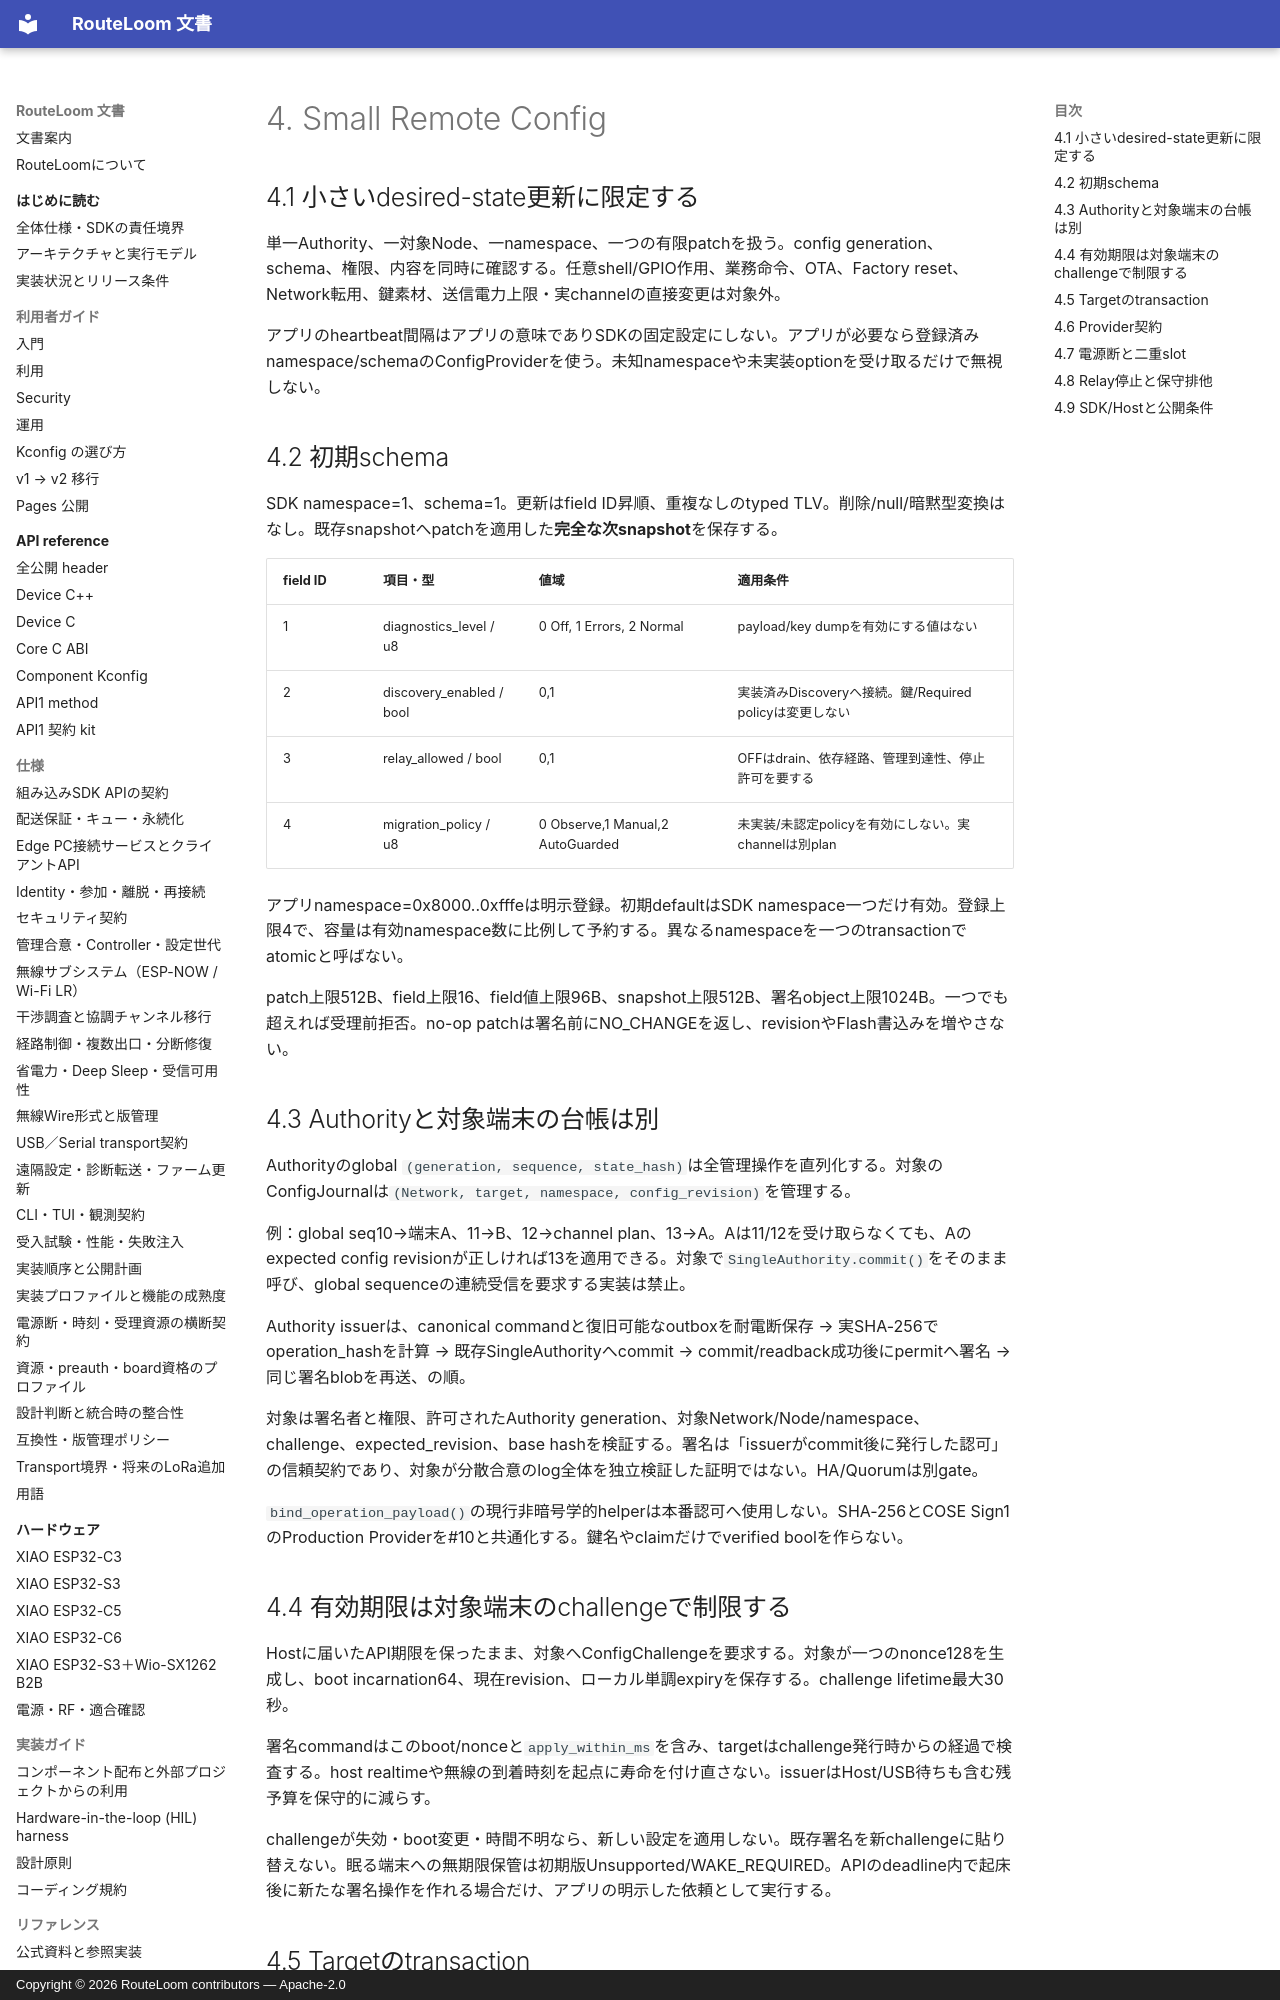

repository: MOVEI144/RouteLoom · page: design/scope-gateway-config/04-remote-config/index.html · generator: mkdocs · copyright: Copyright © 2026 RouteLoom contributors — Apache-2.0

# 4. Small Remote Config

## 4.1 小さいdesired-state更新に限定する

単一Authority、一対象Node、一namespace、一つの有限patchを扱う。config generation、schema、権限、内容を同時に確認する。任意shell/GPIO作用、業務命令、OTA、Factory reset、Network転用、鍵素材、送信電力上限・実channelの直接変更は対象外。

アプリのheartbeat間隔はアプリの意味でありSDKの固定設定にしない。アプリが必要なら登録済みnamespace/schemaのConfigProviderを使う。未知namespaceや未実装optionを受け取るだけで無視しない。

## 4.2 初期schema

SDK namespace=1、schema=1。更新はfield ID昇順、重複なしのtyped TLV。削除/null/暗黙型変換はなし。既存snapshotへpatchを適用した**完全な次snapshot**を保存する。

| field ID | 項目・型 | 値域 | 適用条件 |
|---|---|---|---|
| 1 | diagnostics_level / u8 | 0 Off, 1 Errors, 2 Normal | payload/key dumpを有効にする値はない |
| 2 | discovery_enabled / bool | 0,1 | 実装済みDiscoveryへ接続。鍵/Required policyは変更しない |
| 3 | relay_allowed / bool | 0,1 | OFFはdrain、依存経路、管理到達性、停止許可を要する |
| 4 | migration_policy / u8 | 0 Observe,1 Manual,2 AutoGuarded | 未実装/未認定policyを有効にしない。実channelは別plan |

アプリnamespace=0x8000..0xfffeは明示登録。初期defaultはSDK namespace一つだけ有効。登録上限4で、容量は有効namespace数に比例して予約する。異なるnamespaceを一つのtransactionでatomicと呼ばない。

patch上限512B、field上限16、field値上限96B、snapshot上限512B、署名object上限1024B。一つでも超えれば受理前拒否。no-op patchは署名前にNO_CHANGEを返し、revisionやFlash書込みを増やさない。

## 4.3 Authorityと対象端末の台帳は別

Authorityのglobal `(generation, sequence, state_hash)`は全管理操作を直列化する。対象のConfigJournalは`(Network, target, namespace, config_revision)`を管理する。

例：global seq10→端末A、11→B、12→channel plan、13→A。Aは11/12を受け取らなくても、Aのexpected config revisionが正しければ13を適用できる。対象で`SingleAuthority.commit()`をそのまま呼び、global sequenceの連続受信を要求する実装は禁止。

Authority issuerは、canonical commandと復旧可能なoutboxを耐電断保存 → 実SHA-256でoperation_hashを計算 → 既存SingleAuthorityへcommit → commit/readback成功後にpermitへ署名 → 同じ署名blobを再送、の順。

対象は署名者と権限、許可されたAuthority generation、対象Network/Node/namespace、challenge、expected_revision、base hashを検証する。署名は「issuerがcommit後に発行した認可」の信頼契約であり、対象が分散合意のlog全体を独立検証した証明ではない。HA/Quorumは別gate。

`bind_operation_payload()`の現行非暗号学的helperは本番認可へ使用しない。SHA-256とCOSE Sign1のProduction Providerを#10と共通化する。鍵名やclaimだけでverified boolを作らない。

## 4.4 有効期限は対象端末のchallengeで制限する

Hostに届いたAPI期限を保ったまま、対象へConfigChallengeを要求する。対象が一つのnonce128を生成し、boot incarnation64、現在revision、ローカル単調expiryを保存する。challenge lifetime最大30秒。

署名commandはこのboot/nonceと`apply_within_ms`を含み、targetはchallenge発行時からの経過で検査する。host realtimeや無線の到着時刻を起点に寿命を付け直さない。issuerはHost/USB待ちも含む残予算を保守的に減らす。

challengeが失効・boot変更・時間不明なら、新しい設定を適用しない。既存署名を新challengeに貼り替えない。眠る端末への無期限保管は初期版Unsupported/WAKE_REQUIRED。APIのdeadline内で起床後に新たな署名操作を作れる場合だけ、アプリの明示した依頼として実行する。
